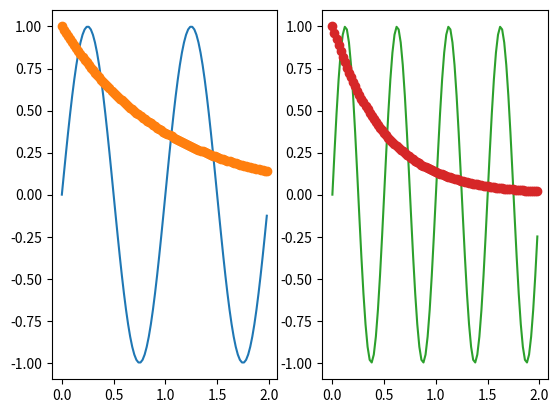

Write the Python code that produced this figure. (Note: this script raises an exception after producing the figure.)
import numpy as np
import matplotlib.pyplot as plt

fig, axs = plt.subplots(1, 2)

x = np.arange(0.0, 2.0, 0.02)
y1 = np.sin(2 * np.pi * x)
y2 = np.exp(-x)
l1, = axs[0].plot(x, y1)
l2, = axs[0].plot(x, y2, marker ='o')

y3 = np.sin(4 * np.pi * x)
y4 = np.exp(-2 * x)
l3, = axs[1].plot(x, y3, color ='tab:green')
l4, = axs[1].plot(x, y4, color ='tab:red', marker ='o')

fig.legend((l1, l2), ('Line 1', 'Line 2'), 'upper left')
fig.legend((l3, l4), ('Line 3', 'Line 4'), 'upper right')


fig.suptitle('matplotlib.pyplot.tight_layout() Example')
plt.tight_layout()
plt.show()
